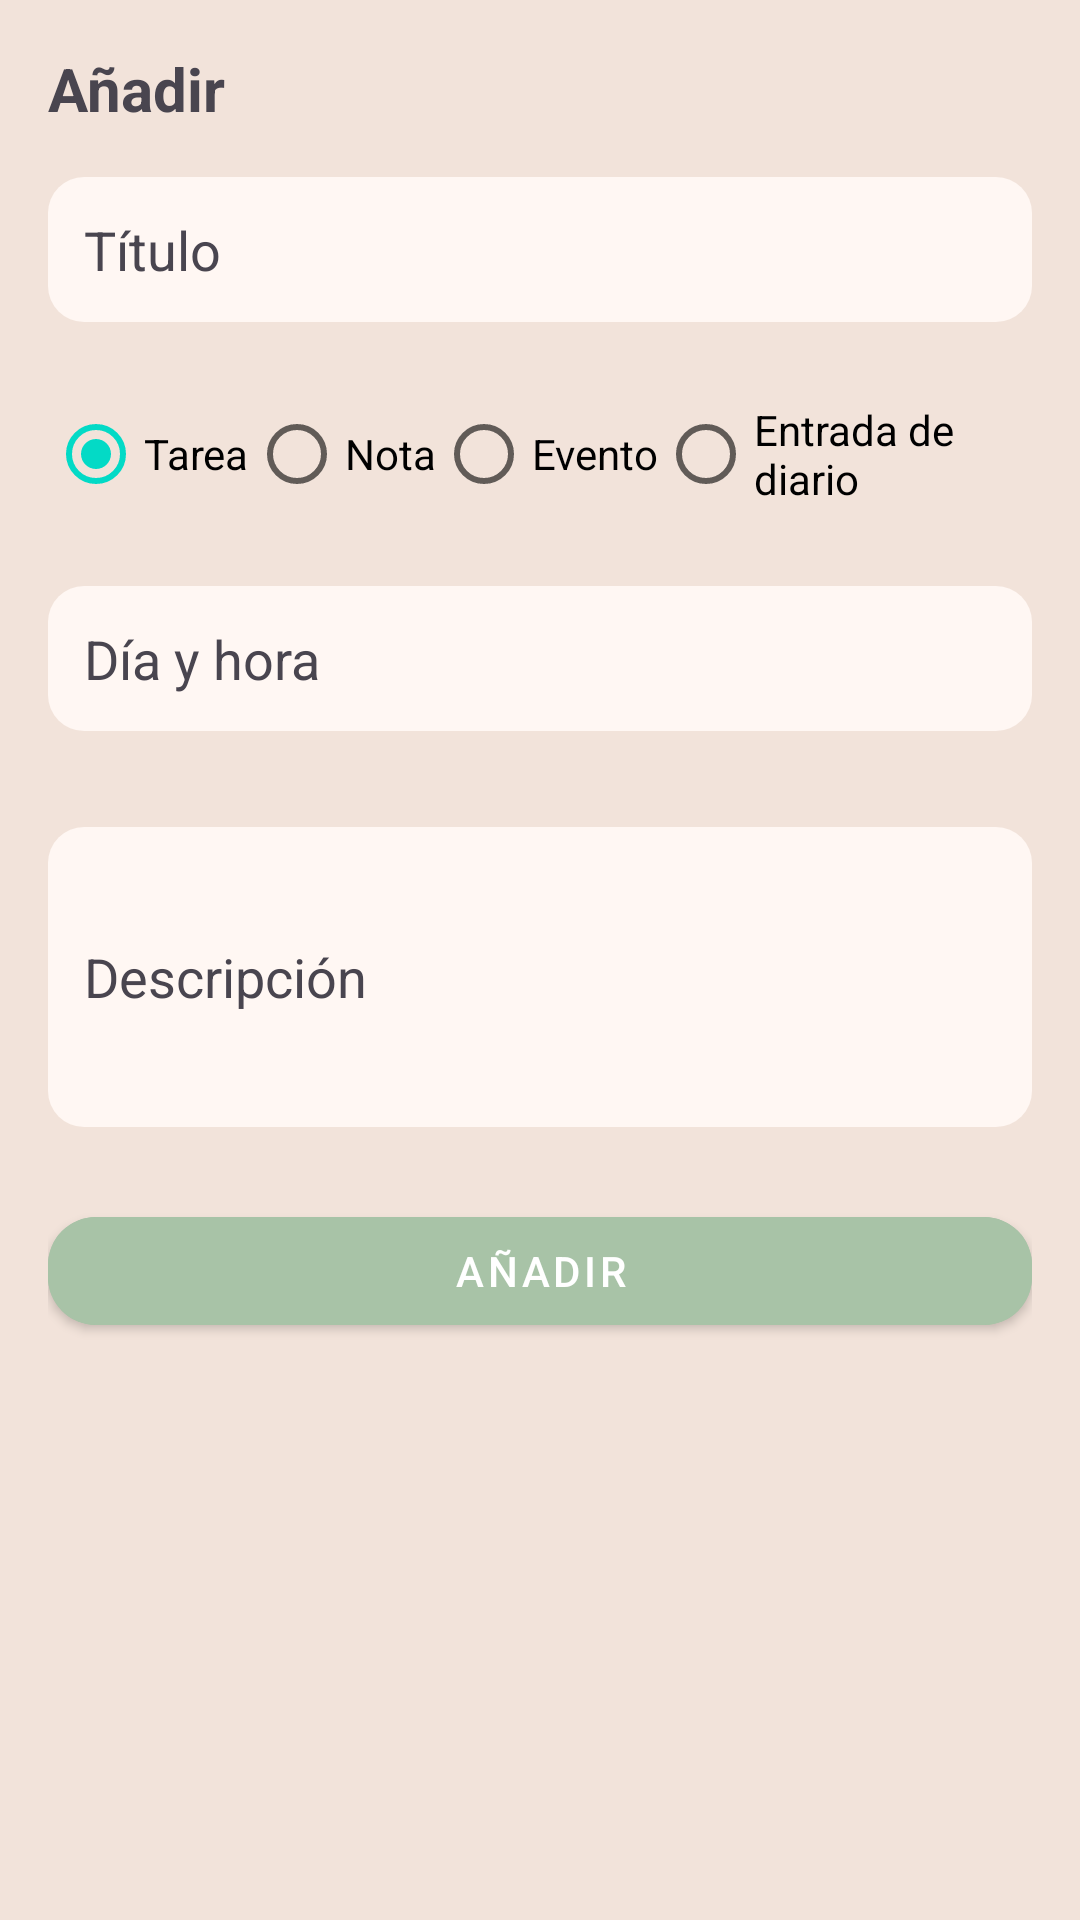

Write the Android layout XML for this screen, with the resource values it uses.
<!-- AndroidManifest.xml: application theme Theme.Nualia3.Splash -->
<!-- res/layout/fragment_anadir_entrada.xml -->
<?xml version="1.0" encoding="utf-8"?>
<ScrollView xmlns:android="http://schemas.android.com/apk/res/android"
    android:layout_width="match_parent"
    android:layout_height="match_parent"
    xmlns:app="http://schemas.android.com/apk/res-auto"
    android:background="@color/fondo_nualia"
    android:padding="16dp">

    <LinearLayout
        android:layout_width="match_parent"
        android:layout_height="wrap_content"
        android:orientation="vertical">

        
        <TextView
            android:id="@+id/tvPantallaTitulo"
            android:text="@string/anadir_entrada"
            android:textSize="20sp"
            android:textStyle="bold"
            android:layout_marginBottom="16dp"
            android:layout_height="wrap_content"
            android:layout_width="wrap_content"
            android:textColor="@color/texto"/>

        <EditText
            android:id="@+id/etTitulo"
            android:layout_width="match_parent"
            android:layout_height="wrap_content"
            android:hint="@string/titulo"
            android:textColorHint="@color/texto"
            android:background="@drawable/bg_edittext"
            android:importantForAutofill="no"
            android:inputType="textCapSentences"
            android:padding="12dp"
            android:layout_marginBottom="16dp"/>

        
        <RadioGroup
            android:id="@+id/rgTipo"
            android:layout_width="match_parent"
            android:layout_height="wrap_content"
            android:orientation="horizontal"
            android:layout_marginBottom="16dp">
            <RadioButton android:id="@+id/rbTarea" android:text="@string/tarea" android:layout_height="match_parent" android:layout_width="wrap_content" android:checked="true" />
            <RadioButton android:id="@+id/rbNota" android:text="@string/nota" android:layout_height="match_parent" android:layout_width="wrap_content"/>
            <RadioButton android:id="@+id/rbEvento" android:text="@string/evento" android:layout_height="match_parent" android:layout_width="wrap_content"/>
            <RadioButton android:id="@+id/rbDiario" android:text="@string/entrada_de_diario" android:layout_height="match_parent" android:layout_width="wrap_content"/>
        </RadioGroup>

        
        <EditText
            android:id="@+id/campoFecha"
            android:layout_width="match_parent"
            android:layout_height="wrap_content"
            android:hint="@string/dia_y_hora"
            android:textColorHint="@color/texto"
            android:focusable="false"
            android:background="@drawable/bg_edittext"
            android:importantForAutofill="no" android:inputType="none"
            android:padding="12dp"
            android:layout_marginBottom="16dp"/>

        <LinearLayout
            android:id="@+id/contenedorEmociones"
            android:layout_width="match_parent"
            android:layout_height="wrap_content"
            android:orientation="horizontal"
            android:gravity="center"
            android:layout_marginTop="5dp"
            android:visibility="gone">

            <ImageView android:id="@+id/emojiFeliz" android:src="@drawable/emocion_feliz" android:layout_width="48dp" android:layout_height="48dp" android:padding="8dp"/>
            <ImageView android:id="@+id/emojiTriste" android:src="@drawable/emocion_triste" android:layout_width="48dp" android:layout_height="48dp" android:padding="8dp"/>
            <ImageView android:id="@+id/emojiEnfadado" android:src="@drawable/emocion_enfadado" android:layout_width="48dp" android:layout_height="48dp" android:padding="8dp"/>
            <ImageView android:id="@+id/emojiEnfermo" android:src="@drawable/emocion_enfermo" android:layout_width="48dp" android:layout_height="48dp" android:padding="8dp"/>


        </LinearLayout>

        <ImageView
            android:id="@+id/ivDiario"
            android:layout_width="match_parent"
            android:layout_height="wrap_content"
            android:adjustViewBounds="true"
            android:visibility="gone"
            android:contentDescription="@string/imagen_del_diario"
            android:layout_marginTop="8dp"/>


        
        <EditText
            android:id="@+id/etDescripcion"
            android:layout_width="match_parent"
            android:layout_height="wrap_content"
            android:hint="@string/descripcion"
            android:background="@drawable/bg_edittext"
            android:importantForAutofill="no" android:inputType="textMultiLine"
            android:padding="12dp"
            android:textColorHint="@color/texto"
            android:layout_marginTop="16dp"
            android:minHeight="100dp"/>
        <LinearLayout
            android:id="@+id/layoutNotificacion"
            android:layout_width="match_parent"
            android:layout_height="wrap_content"
            android:orientation="horizontal"
            android:gravity="center_vertical"
            android:layout_marginTop="20dp"
            android:layout_marginBottom="20dp"
            android:visibility="gone">>

            <TextView
                android:id="@+id/tvNotificar"
                android:layout_width="wrap_content"
                android:layout_height="wrap_content"
                android:text="Notificar:"
                android:textSize="17sp"
                android:textColor="@color/texto" />

            <ImageView
                android:id="@+id/iconoNotificar"
                android:layout_width="30dp"
                android:layout_height="30dp"
                android:layout_marginStart="8dp"
                android:src="@drawable/ic_notificacion_desactivada"
                android:clickable="true"
                android:focusable="true" />
        </LinearLayout>



        <com.google.android.material.button.MaterialButton
            android:id="@+id/btnSeleccionarImagen"
            android:layout_width="wrap_content"
            android:layout_height="wrap_content"
            android:text="@string/seleccionar_imagen"
            android:visibility="gone"
            android:layout_marginTop="8dp"
            android:backgroundTint="@color/botones"
            app:cornerRadius="16dp"
            app:iconPadding="8dp" />

        
        <com.google.android.material.button.MaterialButton
            android:id="@+id/btnGuardar"
            android:layout_width="match_parent"
            android:layout_height="wrap_content"
            android:text="@string/boton_anadir"
            android:layout_marginTop="24dp"
            android:backgroundTint="@color/botones"
            android:textColor="@color/white"
            app:cornerRadius="16dp"
            app:iconPadding="8dp" />


    </LinearLayout>
</ScrollView>
<!-- resources referenced by this layout -->
<resources>
  <color name="botones">#a8c3a7</color>
  <color name="fondo_nualia">#f2e3da</color>
  <color name="texto">#49454f</color>
  <color name="white">#FFFFFFFF</color>
  <!-- drawable bg_edittext (drawable) -->
  <shape xmlns:android="http://schemas.android.com/apk/res/android"
      android:shape="rectangle">
      <solid android:color="#FFF7F3"/>
      <corners android:radius="12dp"/>
  </shape>
  <!-- drawable emocion_enfadado (drawable) -->
  <vector xmlns:android="http://schemas.android.com/apk/res/android"
      android:width="24dp"
      android:height="24dp"
      android:viewportWidth="960"
      android:viewportHeight="960">
    <path
        android:pathData="M480,880q-83,0 -156,-31.5T197,763q-54,-54 -85.5,-127T80,480q0,-83 31.5,-156T197,197q54,-54 127,-85.5T480,80q83,0 156,31.5T763,197q54,54 85.5,127T880,480q0,83 -31.5,156T763,763q-54,54 -127,85.5T480,880ZM480,800q133,0 226.5,-93.5T800,480q0,-133 -93.5,-226.5T480,160q-133,0 -226.5,93.5T160,480q0,133 93.5,226.5T480,800ZM540,436 L560,424q2,24 19,40t41,16q25,0 42.5,-17.5T680,420q0,-15 -7,-28.5T654,370l26,-15 -20,-35 -140,80 20,36ZM420,436 L440,400 300,320 280,355 306,370q-12,8 -19,21.5t-7,28.5q0,25 17.5,42.5T340,480q24,0 41,-16t19,-40l20,12ZM480,520q-71,0 -125,45.5T279,680h402q-22,-69 -76,-114.5T480,520ZM480,480Z"
        android:fillColor="@color/enfadado"/>
  </vector>
  <!-- drawable emocion_feliz (drawable) -->
  <vector xmlns:android="http://schemas.android.com/apk/res/android"
      android:width="24dp"
      android:height="24dp"
      android:viewportWidth="960"
      android:viewportHeight="960">
    <path
        android:pathData="M620,440q25,0 42.5,-17.5T680,380q0,-25 -17.5,-42.5T620,320q-25,0 -42.5,17.5T560,380q0,25 17.5,42.5T620,440ZM340,440q25,0 42.5,-17.5T400,380q0,-25 -17.5,-42.5T340,320q-25,0 -42.5,17.5T280,380q0,25 17.5,42.5T340,440ZM480,700q68,0 123.5,-38.5T684,560h-66q-22,37 -58.5,58.5T480,640q-43,0 -79.5,-21.5T342,560h-66q25,63 80.5,101.5T480,700ZM480,880q-83,0 -156,-31.5T197,763q-54,-54 -85.5,-127T80,480q0,-83 31.5,-156T197,197q54,-54 127,-85.5T480,80q83,0 156,31.5T763,197q54,54 85.5,127T880,480q0,83 -31.5,156T763,763q-54,54 -127,85.5T480,880ZM480,480ZM480,800q134,0 227,-93t93,-227q0,-134 -93,-227t-227,-93q-134,0 -227,93t-93,227q0,134 93,227t227,93Z"
        android:fillColor="@color/feliz"/>
  </vector>
  <string name="anadir_entrada">Añadir</string>
  <string name="boton_anadir">Añadir</string>
  <string name="descripcion">Descripción</string>
  <string name="dia_y_hora">Día y hora</string>
  <string name="entrada_de_diario">Entrada de diario</string>
  <string name="evento">Evento</string>
  <string name="imagen_del_diario">Imagen del diario</string>
  <string name="nota">Nota</string>
  <string name="seleccionar_imagen">Seleccionar imagen</string>
  <string name="tarea">Tarea</string>
  <string name="titulo">Título</string>
  <style name="Theme.Nualia3.Splash" parent="Theme.MaterialComponents.DayNight.NoActionBar">
          <item name="android:windowBackground">@drawable/splash_fondo</item>
          <item name="android:windowNoTitle">true</item>
          <item name="android:windowFullscreen">true</item>
      </style>
  <color name="enfadado">#E57373</color>
  <color name="enfermo">#81C784</color>
  <color name="feliz">#FBC02D</color>
  <color name="triste">#5A7DFF</color>
  <!-- drawable splash_fondo (drawable) -->
  <layer-list xmlns:android="http://schemas.android.com/apk/res/android">
      <item android:drawable="@color/fondo_nualia" />
      <item>
          <bitmap
              android:gravity="center"
              android:src="@drawable/logo_nualia2"
              android:scaleType="fitCenter" />
      </item>
  </layer-list>
</resources>
